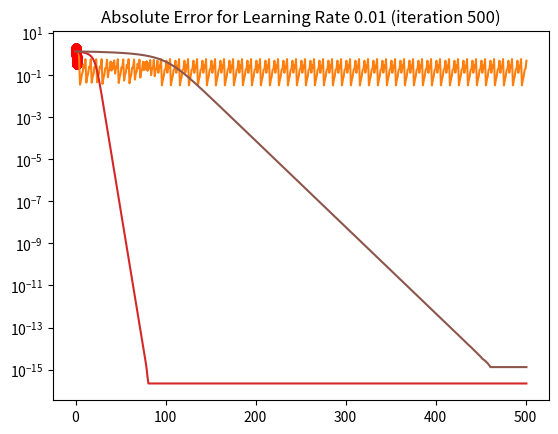

Write the Python code that produced this figure.
import numpy as np
import matplotlib.pyplot as plt
from matplotlib import animation

rates = [0.3, 0.05, 0.01]
iterations = 501

def f(x):
    return x**4 - 2*x**3+2

fv = np.vectorize(f)

def gd(x, a):
    return x - a*(4*x**3 - 6*x**2)

xs = np.linspace(0,2,100)
ys = f(xs)

for a in rates:

    xi = [0.2]

    for i in range(0,iterations):
        xi.append(gd(xi[i], a))

    yi = fv(xi)

    title = "Gradient Descent for Learning Rate {} (iteration {})".format(a, i)
    plt.title(title)
    plt.scatter(xi, yi, color='r')
    plt.plot(xi, yi, color='r')
    plt.plot(xs, ys, zorder=-1)
    plt.show()

    abs_error = [abs(i-1.5) for i in xi]

    title = "Absolute Error for Learning Rate {} (iteration {})".format(a, i)
    plt.title(title)
    plt.plot(range(iterations+1), abs_error)
    plt.yscale('log')
    plt.show()
